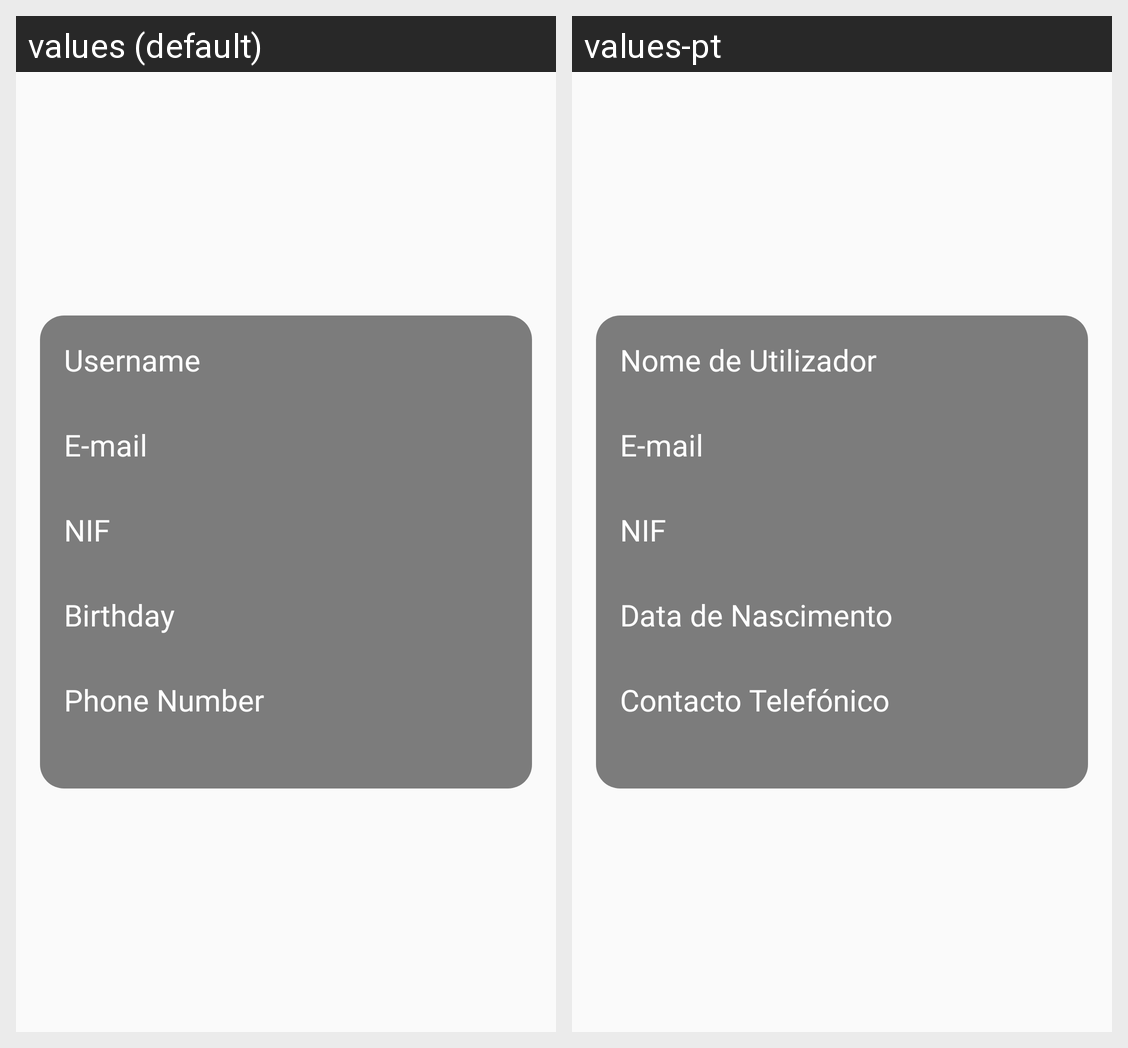

This grid shows one Android layout under two languages. Give, for every string resource on the screen, its name, the default text and each shown locale's text.
Android screen res/layout/fragment_account.xml rendered under 2 locales, left to right: values (default), values-pt. Device: Nexus 5 (rendered at 1080×1920; each locale shown at half size, 540×960, under a caption strip naming it); theme Theme.CarBuddy.
Strings drawn on this screen, with the default value and each locale's value (text and hints the layout hard-codes, and strings that could not be matched under every locale, appear in the picture but are not listed):

tVUsername
  values: Username
  values-pt: Nome de Utilizador

tVEmail
  values: E-mail
  values-pt: E-mail  [not translated; the default value is used]

tVNif
  values: NIF
  values-pt: NIF  [not translated; the default value is used]

tVBirthday
  values: Birthday
  values-pt: Data de Nascimento

tVPNumber
  values: Phone Number
  values-pt: Contacto Telefónico
